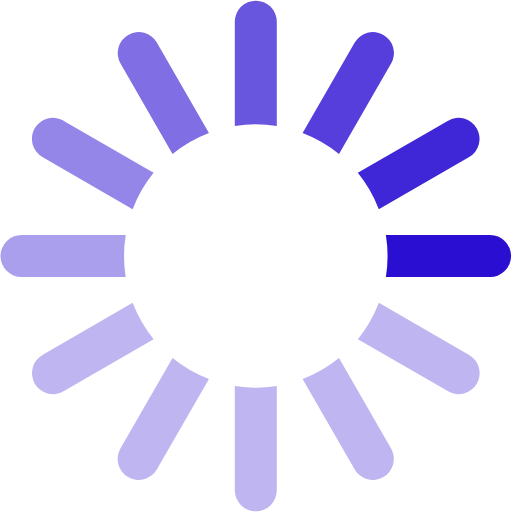
t = 0.00 s
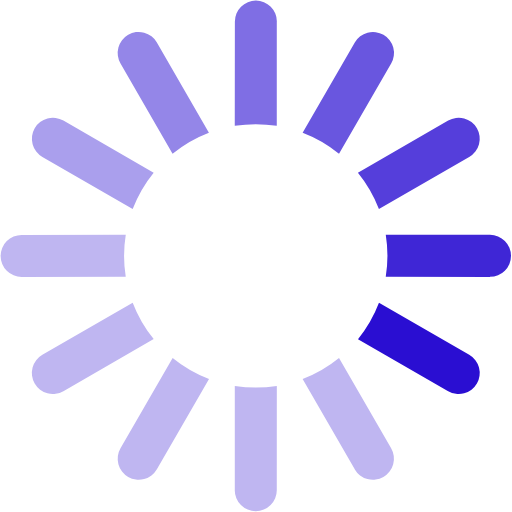
t = 0.17 s
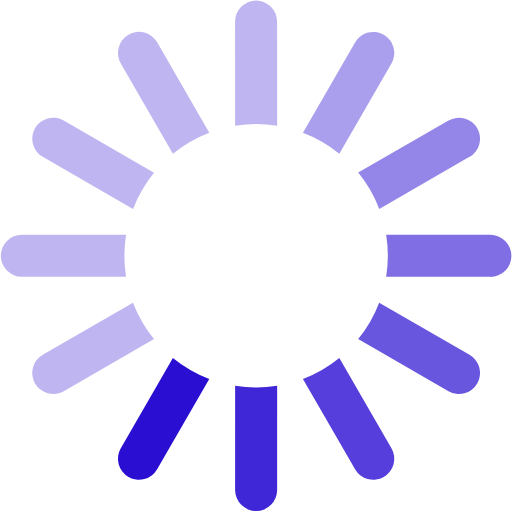
t = 0.37 s
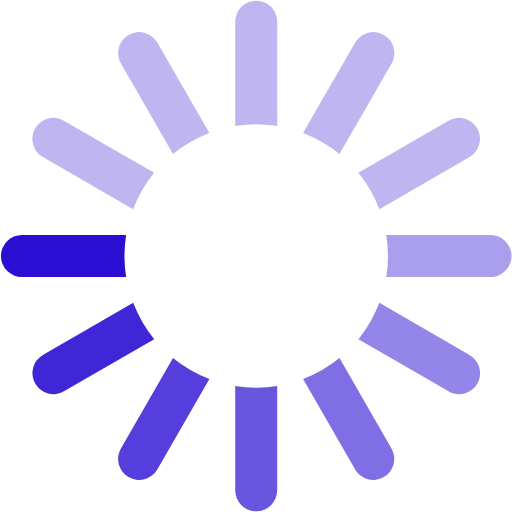
t = 0.54 s
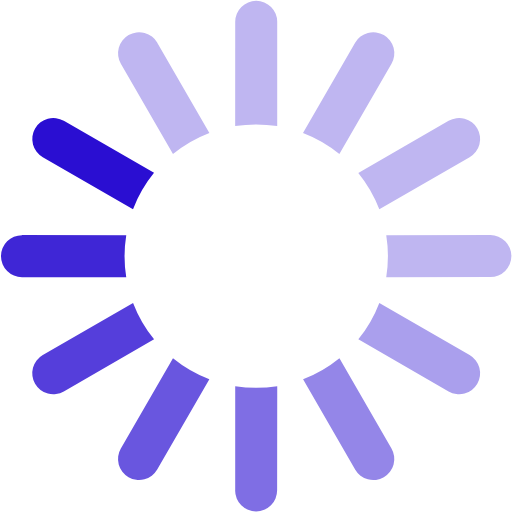
t = 0.71 s
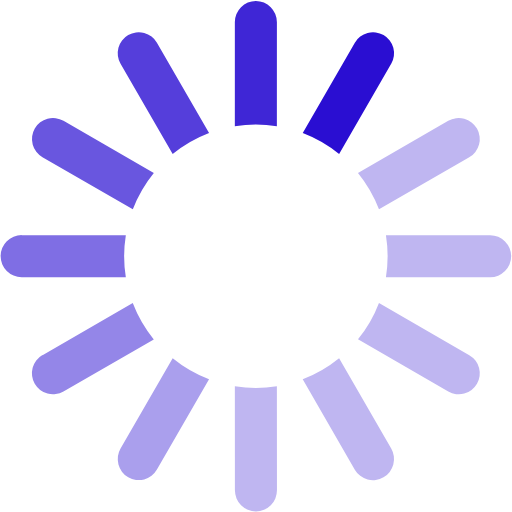
t = 0.91 s

The animated SVG that drew these frames (rendered in a browser with its animation timeline set to each time). Animation: 1 SMIL element (animateTransform=1); one cycle of 1.08 s, repeats indefinitely.

<?xml version="1.0" encoding="UTF-8" standalone="no"?><svg xmlns:svg="http://www.w3.org/2000/svg" xmlns="http://www.w3.org/2000/svg" xmlns:xlink="http://www.w3.org/1999/xlink" version="1.0" width="40px" height="40px" viewBox="0 0 128 128" xml:space="preserve"><g><path d="M122.5 69.25H96.47a33.1 33.1 0 0 0 0-10.5h26.05a5.25 5.25 0 0 1 0 10.5z" fill="#2a0ed2"/><path d="M112.04 97.83L89.47 84.8a33.1 33.1 0 0 0 5.25-9.1l22.57 13.03a5.25 5.25 0 0 1-5.28 9.1z" fill="#bfb6f1"/><path d="M88.68 117.35L75.65 94.78a33.1 33.1 0 0 0 9.1-5.25l13.02 22.57a5.25 5.25 0 1 1-9.1 5.25z" fill="#bfb6f1"/><path d="M58.7 122.57V96.5a33.1 33.1 0 0 0 10.5 0v26.07a5.25 5.25 0 0 1-10.5 0z" fill="#bfb6f1"/><path d="M30.1 112.1l13.04-22.57a33.1 33.1 0 0 0 9.1 5.25L39.2 117.35a5.25 5.25 0 1 1-9.1-5.25z" fill="#bfb6f1"/><path d="M10.6 88.74L33.16 75.7a33.1 33.1 0 0 0 5.25 9.1L15.88 97.83a5.25 5.25 0 1 1-5.25-9.1z" fill="#bfb6f1"/><path d="M5.37 58.75h26.06a33.1 33.1 0 0 0 0 10.5H5.37a5.25 5.25 0 0 1 0-10.5z" fill="#aa9fed"/><path d="M15.85 30.17L38.4 43.2a33.1 33.1 0 0 0-5.24 9.1L10.6 39.25a5.25 5.25 0 1 1 5.25-9.1z" fill="#9486e8"/><path d="M39.2 10.65l13.03 22.57a33.1 33.1 0 0 0-9.1 5.25l-13-22.57a5.25 5.25 0 1 1 9.1-5.25z" fill="#7f6ee4"/><path d="M69.2 5.43V31.5a33.1 33.1 0 0 0-10.5 0V5.42a5.25 5.25 0 1 1 10.5 0z" fill="#6956df"/><path d="M97.77 15.9L84.75 38.47a33.1 33.1 0 0 0-9.1-5.25l13.03-22.57a5.25 5.25 0 1 1 9.1 5.25z" fill="#553edb"/><path d="M117.3 39.26L94.7 52.3a33.1 33.1 0 0 0-5.25-9.1l22.57-13.03a5.25 5.25 0 0 1 5.25 9.1z" fill="#3f26d6"/><animateTransform attributeName="transform" type="rotate" values="0 64 64;30 64 64;60 64 64;90 64 64;120 64 64;150 64 64;180 64 64;210 64 64;240 64 64;270 64 64;300 64 64;330 64 64" calcMode="discrete" dur="1080ms" repeatCount="indefinite"></animateTransform></g></svg>
